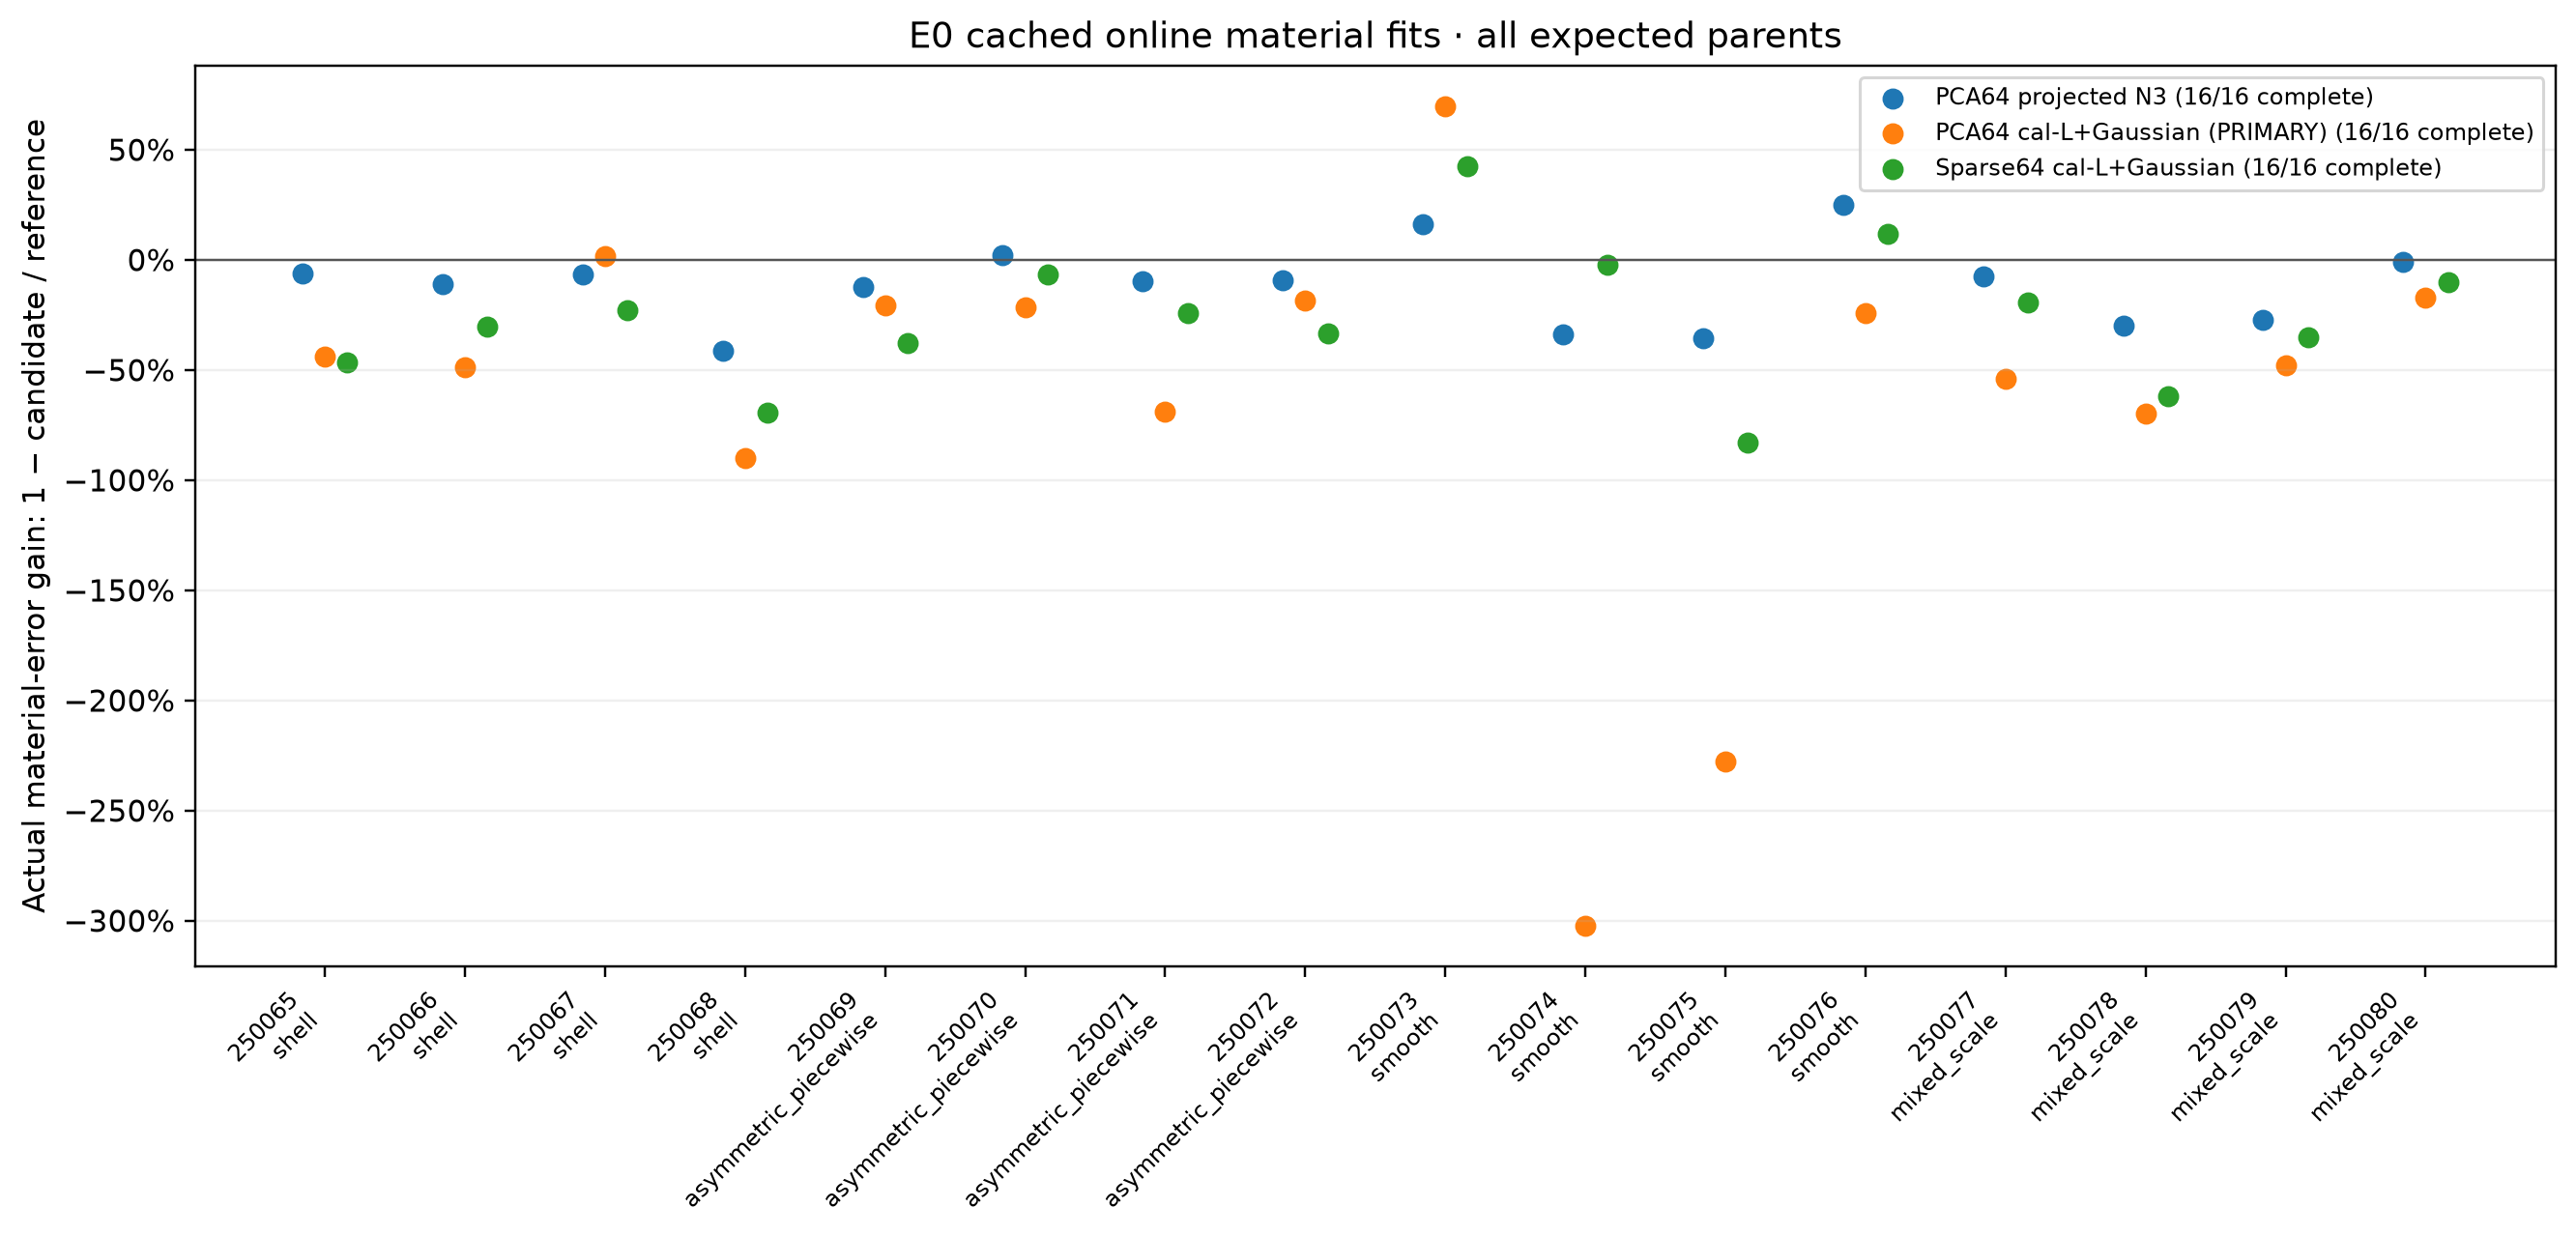

The table this chart was drawn from, first rows:
evidence_role, parent_id, family, candidate, reference, metric, candidate_value, reference_value, gain, status, candidate_status, reference_status
actual_online_measured_gain, 250065, shell, pca64_projected_N3, N3, fixed_mass_squared_error, 0.0206, 0.01941, -0.06125, OK, OK, OK
actual_online_measured_gain, 250066, shell, pca64_projected_N3, N3, fixed_mass_squared_error, 0.05157, 0.04647, -0.1098, OK, OK, OK
actual_online_measured_gain, 250067, shell, pca64_projected_N3, N3, fixed_mass_squared_error, 0.03266, 0.03063, -0.06643, OK, OK, OK
actual_online_measured_gain, 250068, shell, pca64_projected_N3, N3, fixed_mass_squared_error, 0.02293, 0.01622, -0.4131, OK, OK, OK
actual_online_measured_gain, 250069, asymmetric_piecewise, pca64_projected_N3, N3, fixed_mass_squared_error, 0.01893, 0.01683, -0.125, OK, OK, OK
actual_online_measured_gain, 250070, asymmetric_piecewise, pca64_projected_N3, N3, fixed_mass_squared_error, 0.02515, 0.02573, 0.02255, OK, OK, OK
actual_online_measured_gain, 250071, asymmetric_piecewise, pca64_projected_N3, N3, fixed_mass_squared_error, 0.03532, 0.03225, -0.09506, OK, OK, OK
actual_online_measured_gain, 250072, asymmetric_piecewise, pca64_projected_N3, N3, fixed_mass_squared_error, 0.02599, 0.02377, -0.09334, OK, OK, OK
actual_online_measured_gain, 250073, smooth, pca64_projected_N3, N3, fixed_mass_squared_error, 0.007803, 0.009333, 0.1639, OK, OK, OK
actual_online_measured_gain, 250074, smooth, pca64_projected_N3, N3, fixed_mass_squared_error, 0.005084, 0.003795, -0.3394, OK, OK, OK
actual_online_measured_gain, 250075, smooth, pca64_projected_N3, N3, fixed_mass_squared_error, 0.004506, 0.00332, -0.3572, OK, OK, OK
actual_online_measured_gain, 250076, smooth, pca64_projected_N3, N3, fixed_mass_squared_error, 0.001796, 0.002401, 0.2521, OK, OK, OK
actual_online_measured_gain, 250077, mixed_scale, pca64_projected_N3, N3, fixed_mass_squared_error, 0.01674, 0.01556, -0.07569, OK, OK, OK
actual_online_measured_gain, 250078, mixed_scale, pca64_projected_N3, N3, fixed_mass_squared_error, 0.02301, 0.01771, -0.2994, OK, OK, OK
actual_online_measured_gain, 250079, mixed_scale, pca64_projected_N3, N3, fixed_mass_squared_error, 0.03165, 0.02485, -0.2735, OK, OK, OK
actual_online_measured_gain, 250080, mixed_scale, pca64_projected_N3, N3, fixed_mass_squared_error, 0.03259, 0.03229, -0.009387, OK, OK, OK
actual_online_measured_gain, 250065, shell, pca64_calibrated_L_gaussian, N3, fixed_mass_squared_error, 0.02794, 0.01941, -0.4393, OK, OK, OK
actual_online_measured_gain, 250066, shell, pca64_calibrated_L_gaussian, N3, fixed_mass_squared_error, 0.0692, 0.04647, -0.4891, OK, OK, OK
actual_online_measured_gain, 250067, shell, pca64_calibrated_L_gaussian, N3, fixed_mass_squared_error, 0.03005, 0.03063, 0.01877, OK, OK, OK
actual_online_measured_gain, 250068, shell, pca64_calibrated_L_gaussian, N3, fixed_mass_squared_error, 0.03079, 0.01622, -0.8978, OK, OK, OK
actual_online_measured_gain, 250069, asymmetric_piecewise, pca64_calibrated_L_gaussian, N3, fixed_mass_squared_error, 0.02027, 0.01683, -0.2046, OK, OK, OK
actual_online_measured_gain, 250070, asymmetric_piecewise, pca64_calibrated_L_gaussian, N3, fixed_mass_squared_error, 0.03122, 0.02573, -0.2133, OK, OK, OK
actual_online_measured_gain, 250071, asymmetric_piecewise, pca64_calibrated_L_gaussian, N3, fixed_mass_squared_error, 0.05453, 0.03225, -0.6908, OK, OK, OK
actual_online_measured_gain, 250072, asymmetric_piecewise, pca64_calibrated_L_gaussian, N3, fixed_mass_squared_error, 0.0282, 0.02377, -0.1863, OK, OK, OK
actual_online_measured_gain, 250073, smooth, pca64_calibrated_L_gaussian, N3, fixed_mass_squared_error, 0.002825, 0.009333, 0.6973, OK, OK, OK
actual_online_measured_gain, 250074, smooth, pca64_calibrated_L_gaussian, N3, fixed_mass_squared_error, 0.01527, 0.003795, -3.022, OK, OK, OK
actual_online_measured_gain, 250075, smooth, pca64_calibrated_L_gaussian, N3, fixed_mass_squared_error, 0.01089, 0.00332, -2.279, OK, OK, OK
actual_online_measured_gain, 250076, smooth, pca64_calibrated_L_gaussian, N3, fixed_mass_squared_error, 0.00298, 0.002401, -0.2413, OK, OK, OK
actual_online_measured_gain, 250077, mixed_scale, pca64_calibrated_L_gaussian, N3, fixed_mass_squared_error, 0.02398, 0.01556, -0.5411, OK, OK, OK
actual_online_measured_gain, 250078, mixed_scale, pca64_calibrated_L_gaussian, N3, fixed_mass_squared_error, 0.03003, 0.01771, -0.6958, OK, OK, OK
actual_online_measured_gain, 250079, mixed_scale, pca64_calibrated_L_gaussian, N3, fixed_mass_squared_error, 0.03672, 0.02485, -0.4776, OK, OK, OK
actual_online_measured_gain, 250080, mixed_scale, pca64_calibrated_L_gaussian, N3, fixed_mass_squared_error, 0.03785, 0.03229, -0.1722, OK, OK, OK
actual_online_measured_gain, 250065, shell, sparse64_calibrated_L_gaussian, N3, fixed_mass_squared_error, 0.02844, 0.01941, -0.4651, OK, OK, OK
actual_online_measured_gain, 250066, shell, sparse64_calibrated_L_gaussian, N3, fixed_mass_squared_error, 0.06045, 0.04647, -0.3009, OK, OK, OK
actual_online_measured_gain, 250067, shell, sparse64_calibrated_L_gaussian, N3, fixed_mass_squared_error, 0.03763, 0.03063, -0.2285, OK, OK, OK
actual_online_measured_gain, 250068, shell, sparse64_calibrated_L_gaussian, N3, fixed_mass_squared_error, 0.02749, 0.01622, -0.6946, OK, OK, OK
actual_online_measured_gain, 250069, asymmetric_piecewise, sparse64_calibrated_L_gaussian, N3, fixed_mass_squared_error, 0.02315, 0.01683, -0.376, OK, OK, OK
actual_online_measured_gain, 250070, asymmetric_piecewise, sparse64_calibrated_L_gaussian, N3, fixed_mass_squared_error, 0.02743, 0.02573, -0.06603, OK, OK, OK
actual_online_measured_gain, 250071, asymmetric_piecewise, sparse64_calibrated_L_gaussian, N3, fixed_mass_squared_error, 0.04001, 0.03225, -0.2405, OK, OK, OK
actual_online_measured_gain, 250072, asymmetric_piecewise, sparse64_calibrated_L_gaussian, N3, fixed_mass_squared_error, 0.03165, 0.02377, -0.3315, OK, OK, OK
actual_online_measured_gain, 250073, smooth, sparse64_calibrated_L_gaussian, N3, fixed_mass_squared_error, 0.005341, 0.009333, 0.4277, OK, OK, OK
actual_online_measured_gain, 250074, smooth, sparse64_calibrated_L_gaussian, N3, fixed_mass_squared_error, 0.003881, 0.003795, -0.02264, OK, OK, OK
actual_online_measured_gain, 250075, smooth, sparse64_calibrated_L_gaussian, N3, fixed_mass_squared_error, 0.006076, 0.00332, -0.8298, OK, OK, OK
actual_online_measured_gain, 250076, smooth, sparse64_calibrated_L_gaussian, N3, fixed_mass_squared_error, 0.002115, 0.002401, 0.1193, OK, OK, OK
actual_online_measured_gain, 250077, mixed_scale, sparse64_calibrated_L_gaussian, N3, fixed_mass_squared_error, 0.01853, 0.01556, -0.1913, OK, OK, OK
actual_online_measured_gain, 250078, mixed_scale, sparse64_calibrated_L_gaussian, N3, fixed_mass_squared_error, 0.02863, 0.01771, -0.6169, OK, OK, OK
actual_online_measured_gain, 250079, mixed_scale, sparse64_calibrated_L_gaussian, N3, fixed_mass_squared_error, 0.03361, 0.02485, -0.3524, OK, OK, OK
actual_online_measured_gain, 250080, mixed_scale, sparse64_calibrated_L_gaussian, N3, fixed_mass_squared_error, 0.03548, 0.03229, -0.09893, OK, OK, OK
